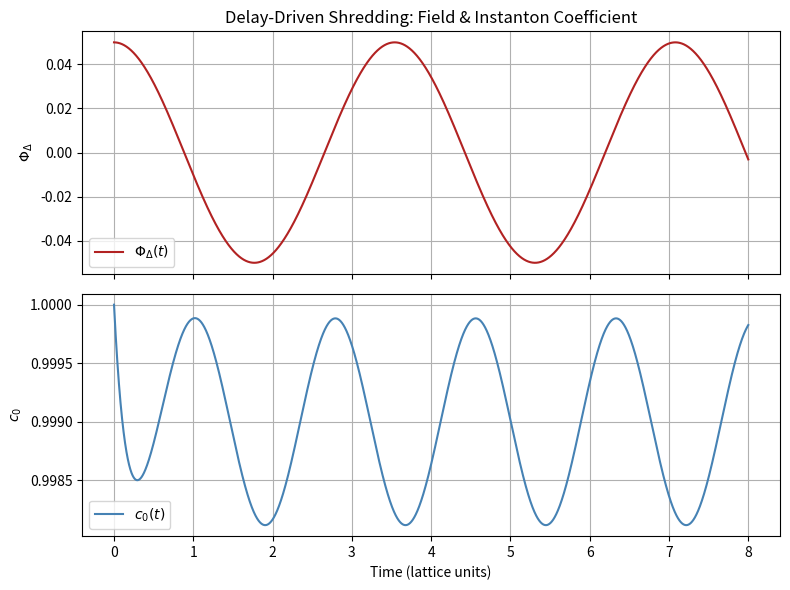

Generate this figure with matplotlib:
# ---------------------------------------------------------------------------
# OMEGA PROTOCOL - ALL RIGHTS RESERVED
# Copyright (c) 2026 Jacob M. (jake.s.dev1991@gmail.com | 217-799-8720)
# Usage restricted to academic research and review only. No monetization.
# See LICENSE.txt for full terms.
# ---------------------------------------------------------------------------
#!/usr/bin/env python3
"""
DynamicShredding.py
Simulates the coupled evolution of the Archive mode Phi_Delta and the
relaxing instanton coefficient c0, revealing a delay-driven shredding
instability that static potential analysis misses.
"""

import numpy as np
import matplotlib.pyplot as plt

# ─── PARAMETERS (natural units: ħ = c = 1) ───
a = 1.0               # lattice spacing
alpha0 = 0.3          # bare fine-structure constant
fNt = 1.0             # lattice temporal factor (N_t >> 1)
m0sq = np.pi / a**2   # bare mass-squared (positive)
c00 = 1.0             # bare instanton coefficient
kappa = 0.8            # coupling of Phi_Delta to instanton density
tau_inst = 0.15        # instanton relaxation time

# ─── INITIAL CONDITIONS ───
Phi_init = 0.05       # small initial fluctuation
dPhi_init = 0.0
c0_init = c00

# ─── TIME GRID ───
t_max = 8.0
dt = 1e-3
t = np.arange(0, t_max, dt)
n_steps = len(t)

# ─── ARRAYS ───
Phi = np.zeros(n_steps)
dPhi = np.zeros(n_steps)
c0 = np.zeros(n_steps)

Phi[0] = Phi_init
dPhi[0] = dPhi_init
c0[0] = c0_init

# ─── INTEGRATION (simple Euler, stable for dt << 1) ───
for i in range(1, n_steps):
    # effective mass-squared at *current* c0 (no delay yet)
    meff_sq = m0sq + (alpha0**2 / np.pi**2) * c0[i-1] * fNt
    
    # equation of motion for Phi_Delta
    ddPhi = -meff_sq * Phi[i-1]
    
    # update Phi and its derivative
    dPhi[i] = dPhi[i-1] + ddPhi * dt
    Phi[i] = Phi[i-1] + dPhi[i] * dt
    
    # relaxation dynamics for c0 (memory kernel approximated by exponential lag)
    # dc0/dt = (c00 - kappa*Phi^2 - c0)/tau_inst
    dc0 = (c00 - kappa * Phi[i]**2 - c0[i-1]) / tau_inst
    c0[i] = c0[i-1] + dc0 * dt
    
    # ─── STOP CRITERION: shredding detected when Phi diverges ───
    if np.abs(Phi[i]) > 1e2:
        print(f"Shredding event at t ≈ {t[i]:.3f}: Phi_Delta exceeded bound.")
        Phi[i:] = np.nan
        break

# ─── VISUALIZATION ───
fig, ax = plt.subplots(2, 1, figsize=(8, 6), sharex=True)

ax[0].plot(t, Phi, label=r'$\Phi_{\Delta}(t)$', color='firebrick')
ax[0].set_ylabel(r'$\Phi_{\Delta}$')
ax[0].set_title('Delay‑Driven Shredding: Field & Instanton Coefficient')
ax[0].legend()
ax[0].grid(True)

ax[1].plot(t, c0, label=r'$c_{0}(t)$', color='steelblue')
ax[1].set_xlabel('Time (lattice units)')
ax[1].set_ylabel(r'$c_{0}$')
ax[1].legend()
ax[1].grid(True)

plt.tight_layout()
plt.savefig('dynamic_shredding.png', dpi=150)
plt.show()

# ─── SUMMARY ───
print("\n--- Run Summary ---")
print(f"Final Phi_Delta: {Phi[-1] if not np.isnan(Phi[-1]) else 'Diverged'}")
print(f"Final c0: {c0[-1] if not np.isnan(c0[-1]) else 'Diverged'}")
